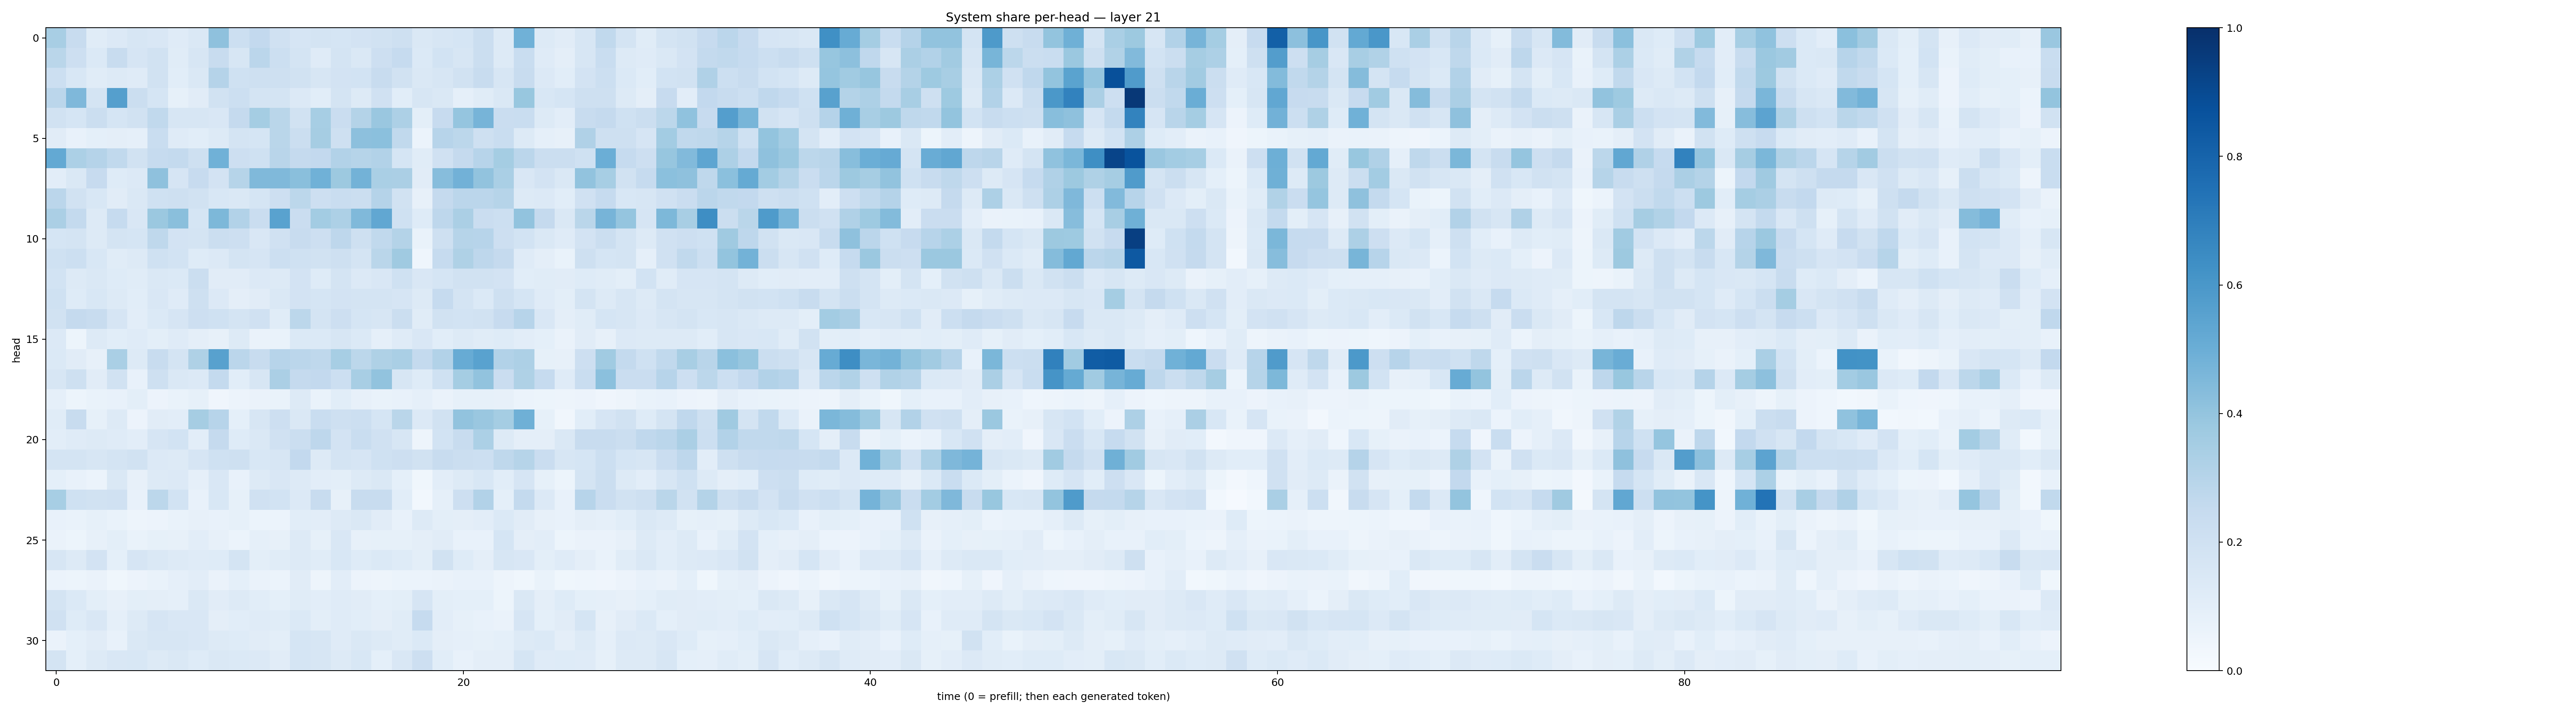

Data behind this chart, as committed beside it:
0.34299555, 0.23970701, 0.11637991, 0.13605416, 0.15946762, 0.15074058, 0.1190319, 0.1441184, 0.41135025, 0.21846583, 0.25852835, 0.19531894, 0.16453698, 0.1785105, 0.17005058, 0.18355721, 0.19501553, 0.20745063, 0.14695896, 0.15649651, 0.17146076, 0.21919724, 0.12928589, 0.48595837
0.2887, 0.2109, 0.1383, 0.2418, 0.1641, 0.1925, 0.1141, 0.1605, 0.2381, 0.1607, 0.2817, 0.2177, 0.1747, 0.1203, 0.1757, 0.1446, 0.2124, 0.2477, 0.139, 0.1837, 0.1636, 0.2206, 0.1254, 0.2309
0.2152, 0.1531, 0.1137, 0.1279, 0.1172, 0.1876, 0.108, 0.1466, 0.3015, 0.2005, 0.2069, 0.2066, 0.193, 0.1626, 0.1807, 0.1858, 0.2415, 0.1928, 0.1482, 0.1634, 0.1921, 0.2387, 0.1571, 0.2365
0.2817, 0.4508, 0.1751, 0.5633, 0.2245, 0.1716, 0.08503, 0.1124, 0.1912, 0.2155, 0.1789, 0.178, 0.1355, 0.1093, 0.1756, 0.1285, 0.196, 0.1064, 0.1632, 0.1462, 0.08972, 0.115, 0.1468, 0.3906
0.1875, 0.1684, 0.219, 0.1686, 0.1879, 0.2626, 0.1629, 0.1596, 0.1499, 0.2501, 0.3539, 0.2874, 0.195, 0.3454, 0.2275, 0.3051, 0.3857, 0.3275, 0.09858, 0.244, 0.3983, 0.4694, 0.2278, 0.2315
0.1104, 0.07617, 0.09227, 0.09543, 0.08663, 0.2321, 0.1182, 0.1082, 0.1319, 0.1782, 0.1711, 0.2853, 0.2219, 0.3508, 0.2058, 0.4172, 0.4214, 0.2627, 0.0601, 0.2934, 0.2782, 0.205, 0.2336, 0.1311
0.5222, 0.3292, 0.3044, 0.2627, 0.1881, 0.2466, 0.2567, 0.2049, 0.487, 0.2128, 0.2008, 0.2921, 0.2517, 0.2606, 0.3114, 0.3006, 0.3111, 0.1716, 0.1158, 0.1954, 0.2524, 0.2941, 0.3529, 0.2823
0.1023, 0.1438, 0.2426, 0.122, 0.1364, 0.4138, 0.1654, 0.2442, 0.1834, 0.2979, 0.4455, 0.4459, 0.4242, 0.4871, 0.3779, 0.4796, 0.3392, 0.335, 0.1125, 0.4328, 0.4826, 0.4062, 0.3377, 0.1511
0.285, 0.1935, 0.1534, 0.1114, 0.1425, 0.201, 0.209, 0.192, 0.1545, 0.1435, 0.1693, 0.2113, 0.2792, 0.2139, 0.2325, 0.2197, 0.3013, 0.1949, 0.07819, 0.2533, 0.2848, 0.2845, 0.2985, 0.1318
0.335, 0.256, 0.1312, 0.2498, 0.1514, 0.3822, 0.4223, 0.1689, 0.4542, 0.3105, 0.2267, 0.554, 0.2289, 0.3562, 0.3275, 0.4476, 0.5295, 0.202, 0.1248, 0.275, 0.3351, 0.2292, 0.218, 0.4049
0.1708, 0.1789, 0.1286, 0.1782, 0.168, 0.2699, 0.1806, 0.175, 0.2197, 0.2137, 0.1496, 0.1964, 0.2391, 0.2118, 0.2742, 0.2037, 0.2635, 0.3055, 0.06704, 0.204, 0.2992, 0.295, 0.2148, 0.1866
0.2, 0.2162, 0.1549, 0.1165, 0.1312, 0.2001, 0.1858, 0.1241, 0.1352, 0.177, 0.167, 0.2183, 0.201, 0.1881, 0.2041, 0.1728, 0.2869, 0.3692, 0.04652, 0.2463, 0.323, 0.2741, 0.2507, 0.1194
0.1858, 0.1311, 0.1454, 0.1219, 0.1136, 0.1457, 0.1372, 0.2218, 0.1098, 0.1112, 0.1336, 0.1254, 0.1824, 0.1228, 0.1742, 0.1334, 0.1495, 0.1998, 0.1508, 0.1715, 0.1951, 0.1926, 0.181, 0.1085
0.2027, 0.1223, 0.1529, 0.1293, 0.1058, 0.1488, 0.1207, 0.2035, 0.1363, 0.09737, 0.1132, 0.1483, 0.1833, 0.1699, 0.1811, 0.177, 0.1731, 0.1641, 0.1306, 0.2488, 0.1728, 0.138, 0.2079, 0.17
0.1952, 0.2511, 0.2416, 0.1668, 0.1017, 0.1379, 0.1651, 0.2141, 0.2021, 0.1748, 0.1986, 0.1157, 0.28, 0.1748, 0.2148, 0.1681, 0.1608, 0.2202, 0.1138, 0.1917, 0.1847, 0.1897, 0.2458, 0.295
0.1353, 0.05414, 0.1307, 0.1076, 0.1175, 0.0997, 0.1207, 0.09709, 0.08064, 0.1301, 0.06322, 0.07013, 0.1393, 0.1403, 0.1574, 0.1382, 0.08821, 0.1207, 0.1488, 0.1081, 0.1292, 0.1147, 0.1226, 0.1021
0.1381, 0.1125, 0.08159, 0.3371, 0.1252, 0.2419, 0.1766, 0.3222, 0.5579, 0.2851, 0.2368, 0.2961, 0.2844, 0.2734, 0.3446, 0.2784, 0.3222, 0.3389, 0.2578, 0.3089, 0.5096, 0.5529, 0.3105, 0.3275
0.1621, 0.2048, 0.112, 0.1925, 0.07774, 0.2095, 0.1412, 0.1357, 0.2563, 0.1058, 0.16, 0.3344, 0.2515, 0.2604, 0.2183, 0.3432, 0.4052, 0.1637, 0.1241, 0.2014, 0.3555, 0.4059, 0.2273, 0.3219
0.08852, 0.05194, 0.06956, 0.07709, 0.09828, 0.05715, 0.06831, 0.08488, 0.03948, 0.05701, 0.06349, 0.06676, 0.1302, 0.06991, 0.1074, 0.08065, 0.06643, 0.07677, 0.08613, 0.06552, 0.08529, 0.0821, 0.08161, 0.06104
0.1157, 0.2352, 0.08527, 0.132, 0.05654, 0.1127, 0.1049, 0.3494, 0.2956, 0.09054, 0.1587, 0.2133, 0.1471, 0.2314, 0.2082, 0.217, 0.1704, 0.2878, 0.1343, 0.1907, 0.404, 0.3861, 0.3544, 0.4912
0.1048, 0.121, 0.1252, 0.1192, 0.1047, 0.1648, 0.1841, 0.1039, 0.2521, 0.1228, 0.1452, 0.1979, 0.2214, 0.2738, 0.1813, 0.2319, 0.1963, 0.1612, 0.04898, 0.1855, 0.2405, 0.3285, 0.1307, 0.09547
0.1788, 0.1788, 0.1608, 0.1796, 0.1881, 0.1349, 0.1311, 0.1661, 0.1993, 0.2067, 0.1561, 0.1586, 0.2606, 0.131, 0.1749, 0.167, 0.1998, 0.2117, 0.1879, 0.2415, 0.2191, 0.2152, 0.2696, 0.2993
0.09303, 0.07811, 0.05974, 0.144, 0.07854, 0.1306, 0.1363, 0.08708, 0.149, 0.07193, 0.1291, 0.1491, 0.1285, 0.1019, 0.1005, 0.1324, 0.1444, 0.09064, 0.03579, 0.1024, 0.1303, 0.1546, 0.1084, 0.1675
0.3459, 0.1996, 0.1905, 0.1968, 0.07745, 0.2778, 0.1847, 0.07657, 0.153, 0.08419, 0.1962, 0.1858, 0.136, 0.2379, 0.0806, 0.2361, 0.2388, 0.1068, 0.03105, 0.0875, 0.2112, 0.3117, 0.09017, 0.254
0.07164, 0.06779, 0.08525, 0.0677, 0.04768, 0.05543, 0.06651, 0.08073, 0.07262, 0.08459, 0.06053, 0.06226, 0.1087, 0.1022, 0.13, 0.1446, 0.1106, 0.07187, 0.1295, 0.09824, 0.09739, 0.1023, 0.138, 0.1097
0.06349, 0.05368, 0.08069, 0.09777, 0.07027, 0.08284, 0.07873, 0.1016, 0.0803, 0.05906, 0.08607, 0.07825, 0.1271, 0.08422, 0.1519, 0.08089, 0.08535, 0.08479, 0.09622, 0.1109, 0.07335, 0.07176, 0.17, 0.0959
0.16, 0.131, 0.1798, 0.09283, 0.1657, 0.1413, 0.1307, 0.1176, 0.1249, 0.1771, 0.1008, 0.1148, 0.1282, 0.1159, 0.1552, 0.1219, 0.1375, 0.1226, 0.1003, 0.1938, 0.1236, 0.09381, 0.1617, 0.149
0.06066, 0.05277, 0.06442, 0.0358, 0.05574, 0.06736, 0.08604, 0.1034, 0.0657, 0.09101, 0.06627, 0.06229, 0.1103, 0.04721, 0.1044, 0.05534, 0.0471, 0.05964, 0.06102, 0.06532, 0.07198, 0.07522, 0.04899, 0.03711
0.1724, 0.1367, 0.09945, 0.07885, 0.09857, 0.09494, 0.08932, 0.1427, 0.1129, 0.1265, 0.1065, 0.09331, 0.1151, 0.1021, 0.12, 0.1124, 0.09052, 0.1007, 0.1672, 0.09964, 0.09205, 0.09106, 0.05389, 0.1446
0.1987, 0.1211, 0.1487, 0.08812, 0.1263, 0.1671, 0.1487, 0.1495, 0.09739, 0.1079, 0.1197, 0.116, 0.1397, 0.09904, 0.1183, 0.1093, 0.09638, 0.1149, 0.2469, 0.1046, 0.08439, 0.07702, 0.0632, 0.1673
0.06612, 0.09127, 0.11, 0.0709, 0.1425, 0.1604, 0.1594, 0.1494, 0.128, 0.1248, 0.1124, 0.09824, 0.168, 0.1596, 0.1209, 0.1484, 0.1272, 0.1149, 0.1392, 0.09495, 0.08835, 0.08589, 0.09256, 0.1262
0.178, 0.0907, 0.1274, 0.1523, 0.1536, 0.1268, 0.1428, 0.1211, 0.1447, 0.1369, 0.1352, 0.1097, 0.1703, 0.1594, 0.1297, 0.1529, 0.09308, 0.1485, 0.212, 0.1093, 0.07043, 0.09507, 0.09486, 0.1685
